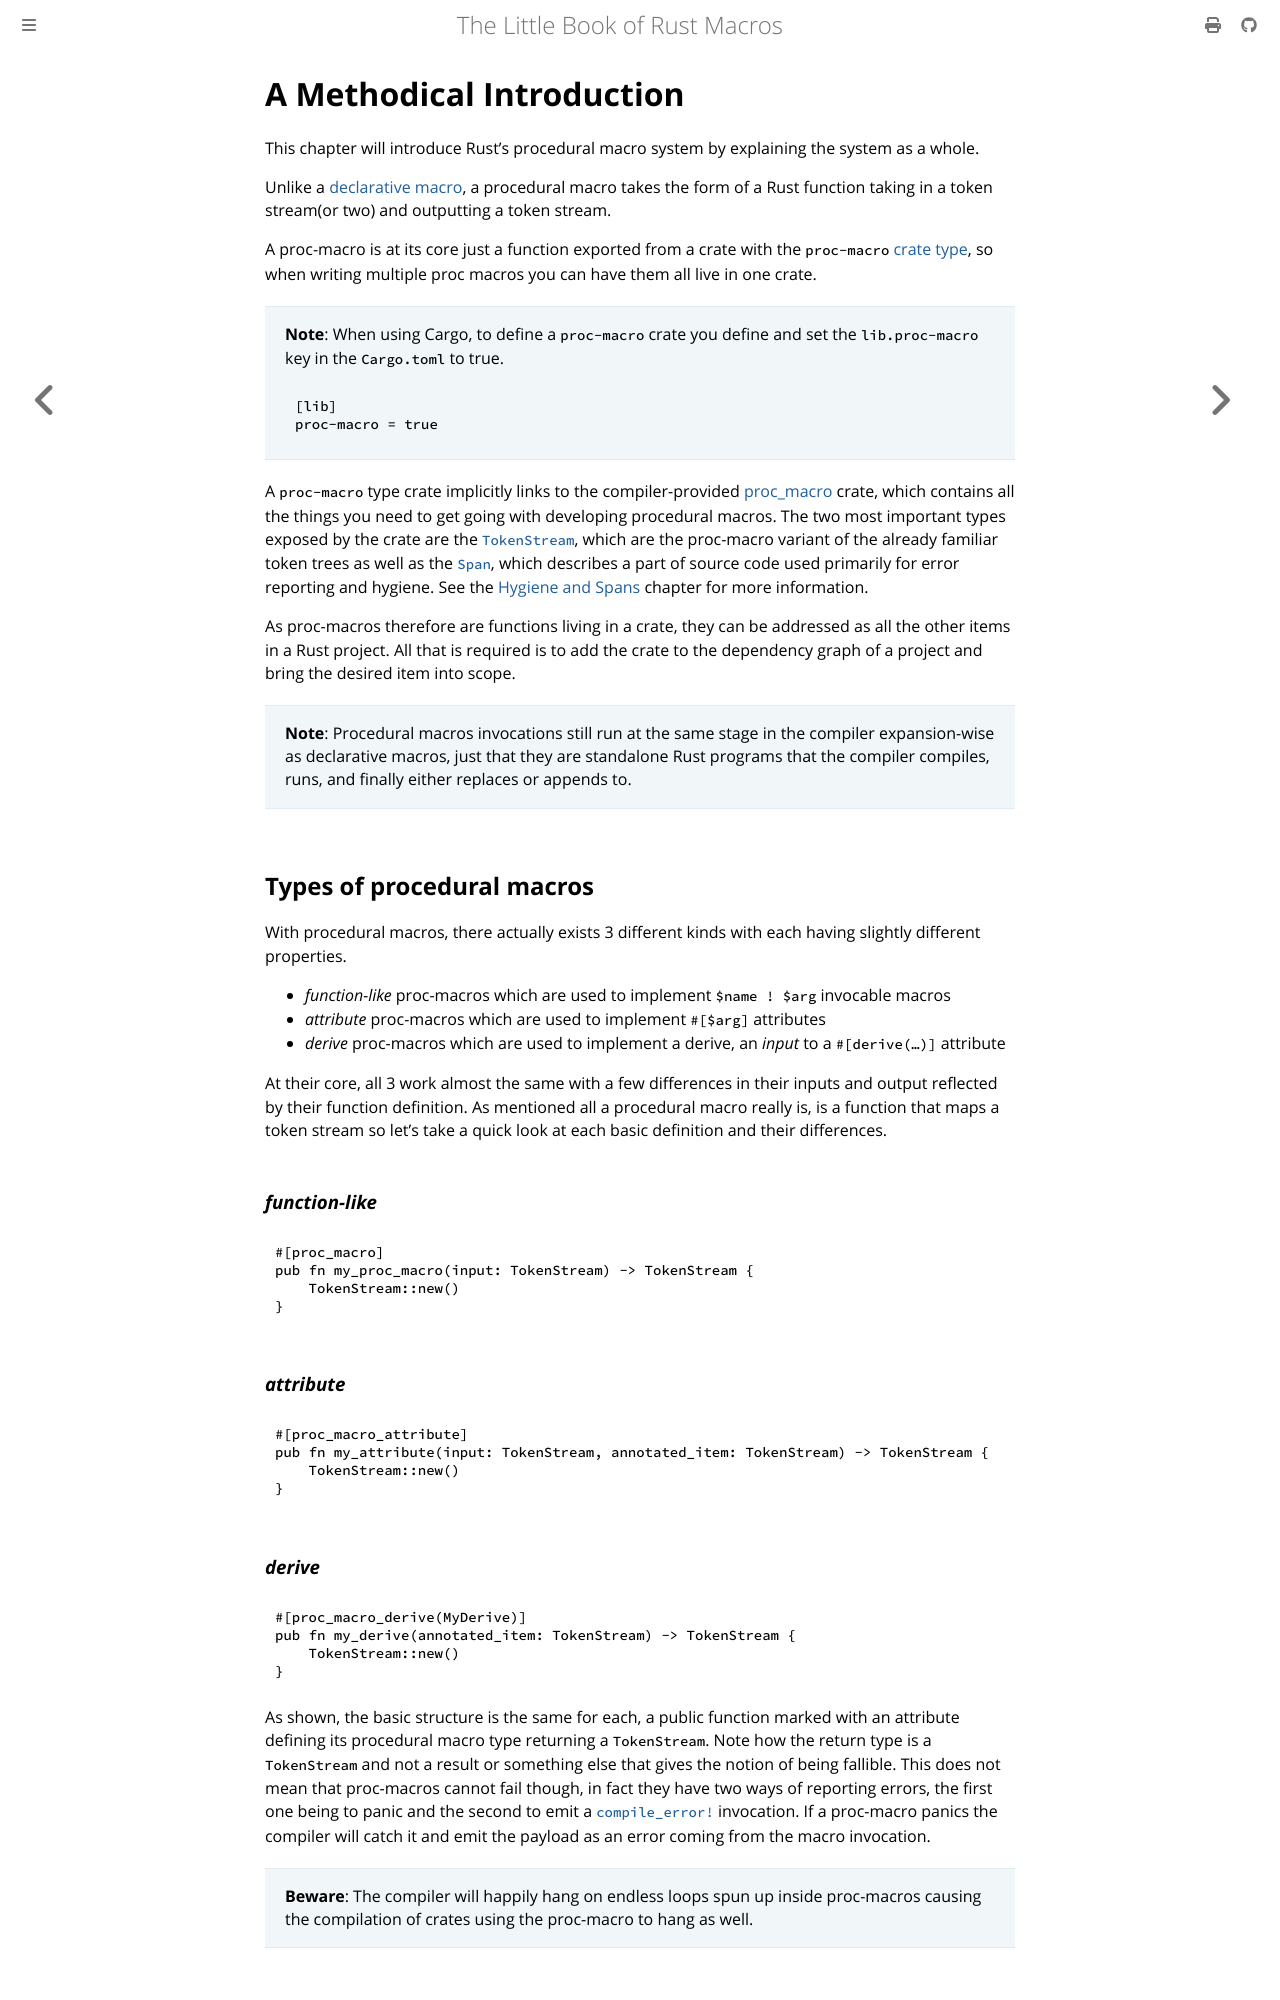

repository: Veykril/tlborm · page: proc-macros/methodical.html · generator: mdbook

# A Methodical Introduction

This chapter will introduce Rust's procedural macro system by explaining the system as a whole.

Unlike a [declarative macro](../decl-macros.md), a procedural macro takes the form of a Rust function taking in a token stream(or two) and outputting a token stream.

A proc-macro is at its core just a function exported from a crate with the `proc-macro` [crate type](https://doc.rust-lang.org/reference/linkage.html), so when writing multiple proc macros you can have them all live in one crate.

> **Note**: When using Cargo, to define a `proc-macro` crate you define and set the `lib.proc-macro` key in the `Cargo.toml` to true.
> ```toml
> [lib]
> proc-macro = true
> ```

A `proc-macro` type crate implicitly links to the compiler-provided [proc_macro](https://doc.rust-lang.org/proc_macro/index.html) crate, which contains all the things you need to get going with developing procedural macros.
The two most important types exposed by the crate are the [`TokenStream`](https://doc.rust-lang.org/proc_macro/struct.TokenStream.html), which are the proc-macro variant of the already familiar token trees as well as the [`Span`](https://doc.rust-lang.org/proc_macro/struct.Span.html), which describes a part of source code used primarily for error reporting and hygiene. See the [Hygiene and Spans](./hygiene.md) chapter for more information.

As proc-macros therefore are functions living in a crate, they can be addressed as all the other items in a Rust project.
All that is required is to add the crate to the dependency graph of a project and bring the desired item into scope.

> **Note**: Procedural macros invocations still run at the same stage in the compiler expansion-wise as declarative macros, just that they are standalone Rust programs that the compiler compiles, runs, and finally either replaces or appends to.


## Types of procedural macros

With procedural macros, there actually exists 3 different kinds with each having slightly different properties.
- *function-like* proc-macros which are used to implement `$name ! $arg` invocable macros
- *attribute* proc-macros which are used to implement `#[$arg]` attributes
- *derive* proc-macros which are used to implement a derive, an *input* to a `#[derive(…)]` attribute

At their core, all 3 work almost the same with a few differences in their inputs and output reflected by their function definition.
As mentioned all a procedural macro really is, is a function that maps a token stream so let's take a quick look at each basic definition and their differences.

### *function-like*
```rs
#[proc_macro]
pub fn my_proc_macro(input: TokenStream) -> TokenStream {
    TokenStream::new()
}
```

### *attribute*
```rs
#[proc_macro_attribute]
pub fn my_attribute(input: TokenStream, annotated_item: TokenStream) -> TokenStream {
    TokenStream::new()
}
```
